Run: headless pygame with SDL's dummy video driver; simulated clock (each Clock.tick advances the game by its frame time, no real sleeping); random seed 0; keys injected as events and as key.get_pressed() state; mouse plan: one left click at the window centre at the start of phase 2, then a move to the lower-right quarter at the start of phase 3.
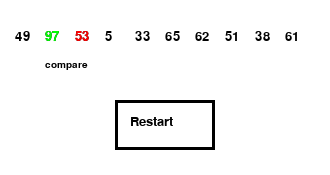
Frame 1 of 4 · flips 1–60 · no input
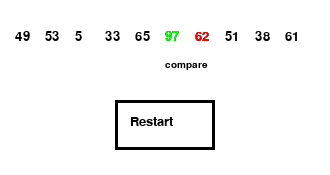
Frame 2 of 4 · flips 61–180 · clicked the window centre · tapped SPACE, RETURN · held RIGHT (→), D
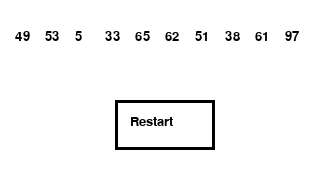
Frame 3 of 4 · flips 181–300 · moved the mouse to the lower-right quarter · held DOWN (↓), S
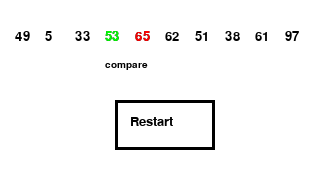
Frame 4 of 4 · flips 301–420 · held LEFT (←), A, UP (↑), W

The pygame program that drew these frames:

import pygame as pg
import random

pg.init()
WIDTH, HEIGHT = 330, 175
window = pg.display.set_mode((WIDTH, HEIGHT))
pg.display.set_caption('Bubble Sort Visualization')

def create(size):
    arr = []
    for i in range(size):
        arr.append(random.randint(0,99))
    return arr

def sort(arr, left, right):
    return arr[left] > arr[right]

def draw_cursor(window, arr, font, left, right):
    txt = pg.font.SysFont('Arial', 15)
    x, y, s = 15, 30, 30

    ts = font.render(str(arr[left]), True, (0, 255, 0))
    window.blit(ts, (x + s*left, y))
    ts = txt.render('compare', True, (0, 0, 0))
    window.blit(ts, (x + s*left, y+y))

    ts = font.render(str(arr[right]), True, (255, 0, 0))
    window.blit(ts, (x + s*right, y))

def draw(window, arr, left, right):
    window.fill((255, 255, 255))
    font = pg.font.SysFont('Arial', 20)
    x, y, s = 15, 30, 30
    for i in range(len(arr)):
        textsurface = font.render(str(arr[i]), True, (0, 0, 0))
        window.blit(textsurface, (x + s*i, y))
    if right < len(arr):
        draw_cursor(window, arr, font, left, right)

def draw_button(window, rect):
    font = pg.font.SysFont('Arial', 20)
    pg.draw.rect(window, (0, 0, 0), rect, 3)
    ts = font.render('Restart', True, (0, 0, 0))
    window.blit(ts, (rect.x+15, rect.y+15))

def main(window):
    running = True
    clock = pg.time.Clock()
    frame, fps = 0, 60
    SIZE = 10
    arr = create(SIZE)
    isSwap, left, right = False, 0, 1
    rect = pg.Rect(115, 100, 100, 50)

    while running:
        clock.tick(fps)
        x, y = pg.mouse.get_pos()

        draw(window, arr, left, right)
        draw_button(window, rect)

        if frame >= fps:
            if right < SIZE:
                if sort(arr, left, right):
                    temp = arr[left]
                    arr[left] = arr[right]
                    arr[right] = temp
                    isSwap = True
                left += 1
                right += 1
            elif isSwap:
                left, right = 0, 1
                isSwap = False
            frame = 0
        else:
            frame += 2

        for event in pg.event.get():
            if event.type == pg.QUIT:
                running = False
                break
            if event.type == pg.MOUSEBUTTONDOWN:
                if rect.collidepoint(x, y):
                    arr = create(SIZE)
                    isSwap, left, right = False, 0, 1

        pg.display.update()
    pg.quit()

if __name__ == '__main__':
    main(window)
